Run: headless pygame with SDL's dummy video driver; simulated clock (each Clock.tick advances the game by its frame time, no real sleeping); random seed 0; keys injected as events and as key.get_pressed() state; no mouse input.
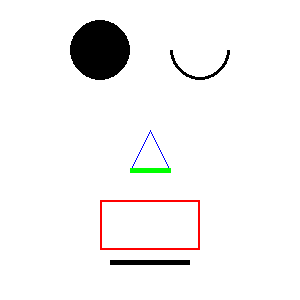
Frame 1 of 4 · flips 1–60 · no input
Frame 2 of 4 · flips 61–180 · tapped SPACE, RETURN · held RIGHT (→), D · screen unchanged from frame 1, image omitted
Frame 3 of 4 · flips 181–300 · held DOWN (↓), S · screen unchanged from frame 2, image omitted
Frame 4 of 4 · flips 301–420 · held LEFT (←), A, UP (↑), W · screen unchanged from frame 3, image omitted

The pygame program that drew these frames:

# -*- coding = utf-8 -*-
# @Time: 2021/7/15 下午 12:09
# @Software: PyCharm

import pygame
import sys

pygame.init()

pygame.display.set_caption("Draw graph")
size = width , heught = 300 , 300
screen = pygame.display.set_mode(size)

#定義顏色變量
WHITE = pygame.color.Color(255,255,255) #定義一個顏色常量white，表示白色
BLACK = pygame.color.Color(0,0,0,a=255) #定義黑色，alpha通道默認微255(不透明)
RED = "#FF0000"
GREEN = "0x00FF00"
BLUE = (0,0,255)    #Python2.0後支持元組、列表和對象，例如:[0,0,255]

screen.fill(WHITE)

while True:
    # 在座標(100,50)處，畫一個半徑為30像素的黑色的圓
    pygame.draw.circle(screen, BLACK, (100,50), 30)
    # 在座標(200,50)處，畫一個半徑為30像素的黑色的圓
    pygame.draw.circle(screen, BLACK, (200, 50), 30, 3, False, False, True, True)
    # 畫一條藍色的，以座標(150,130)處為起點，座標(130,170)處為終點的線
    pygame.draw.line(screen, BLUE, (150,130), (130,170))
    # 畫一條藍色的，以座標(150,130)處為起點，座標(170,170)處為終點的線
    pygame.draw.line(screen, BLUE, (150, 130), (170, 170), 1)
    # 畫一條綠色的，以座標(130,170)處為起點，座標(170,170)處為終點的線
    pygame.draw.line(screen, GREEN, (130, 170), (170, 170), 5)
    # 畫一條紅色的，左上方的座標點為(100,200)，寬100，高50的，邊框寬度為2(空心)的矩形
    pygame.draw.rect(screen, RED, (100, 200, 100, 50), 2)
    # 默認為0，表是實心的矩形
    pygame.draw.rect(screen, BLACK, (110, 260, 80, 5))

    for event in pygame.event.get():
        if event.type == pygame.QUIT:
            pygame.quit()
            sys.exit()
    pygame.display.update()
